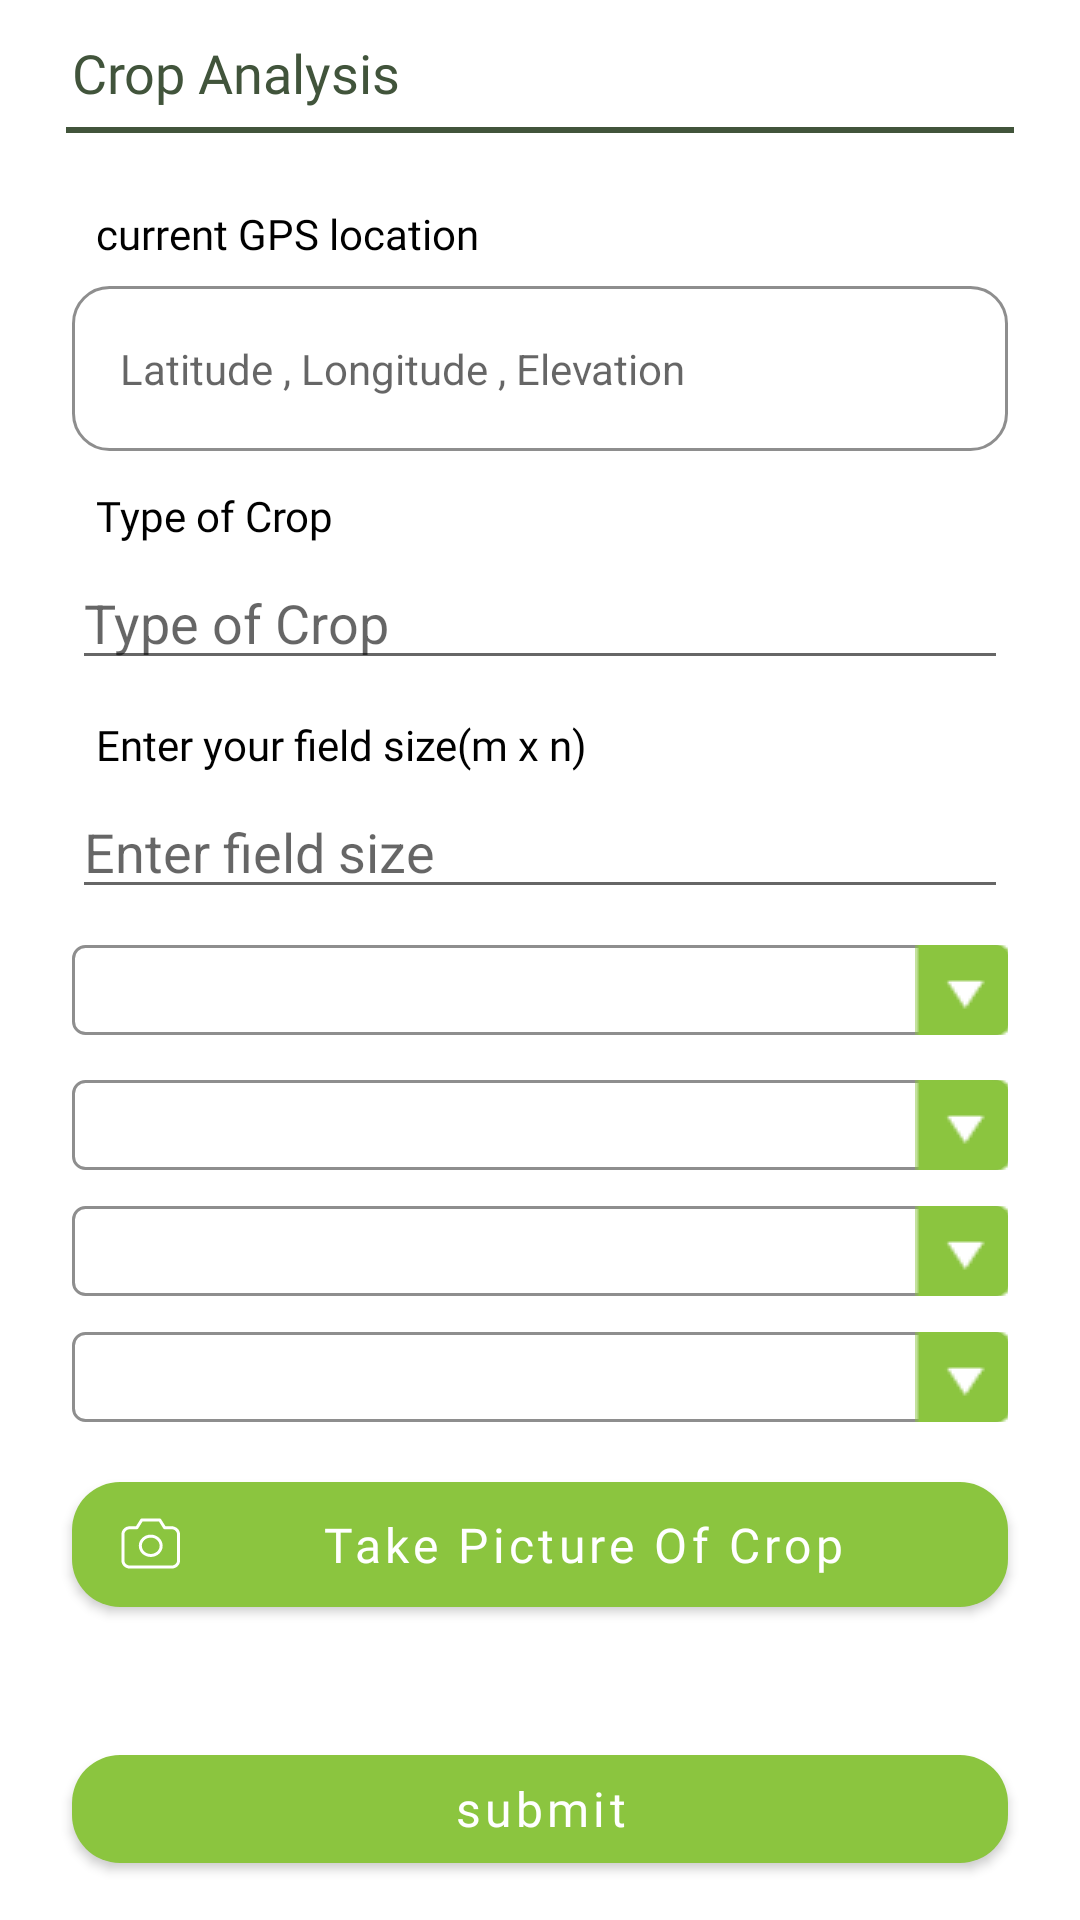

Layout XML and referenced resources for this Android screen:
<!-- AndroidManifest.xml: application theme Theme.BhoomiCam -->
<!-- res/layout/fragment_crop_analysis.xml -->
<?xml version="1.0" encoding="utf-8"?>
<androidx.core.widget.NestedScrollView xmlns:android="http://schemas.android.com/apk/res/android"
    xmlns:tools="http://schemas.android.com/tools"
    xmlns:app="http://schemas.android.com/apk/res-auto"
    android:layout_width="match_parent"
    android:layout_height="match_parent"
    android:fillViewport="true"
    tools:context=".view.dashboard.CropAnalysis">

<androidx.constraintlayout.widget.ConstraintLayout
    android:layout_width="match_parent"
    android:layout_height="match_parent">

    <Spinner
        android:id="@+id/spinner3"
        android:layout_width="0dp"
        android:layout_height="30dp"
        android:layout_marginStart="24dp"
        android:layout_marginTop="12dp"
        android:layout_marginEnd="24dp"
        android:background="@drawable/spinner_gradient"
        android:scrollbarAlwaysDrawVerticalTrack="false"
        app:layout_constraintEnd_toEndOf="parent"
        app:layout_constraintHorizontal_bias="1.0"
        app:layout_constraintStart_toStartOf="parent"
        app:layout_constraintTop_toBottomOf="@+id/spinner2" />

    <Spinner
        android:id="@+id/spinner4"
        android:layout_width="0dp"
        android:layout_height="30dp"
        android:layout_marginStart="24dp"
        android:layout_marginTop="12dp"
        android:layout_marginEnd="24dp"
        android:background="@drawable/spinner_gradient"
        android:scrollbarAlwaysDrawVerticalTrack="false"
        app:layout_constraintEnd_toEndOf="parent"
        app:layout_constraintHorizontal_bias="0.0"
        app:layout_constraintStart_toStartOf="parent"
        app:layout_constraintTop_toBottomOf="@+id/spinner3" />

    <Spinner
        android:id="@+id/spinner2"
        android:layout_width="0dp"
        android:layout_height="30dp"
        android:layout_marginStart="24dp"
        android:layout_marginTop="15dp"
        android:layout_marginEnd="24dp"
        android:background="@drawable/spinner_gradient"
        android:scrollbarAlwaysDrawVerticalTrack="false"
        app:layout_constraintEnd_toEndOf="parent"
        app:layout_constraintHorizontal_bias="0.0"
        app:layout_constraintStart_toStartOf="parent"
        app:layout_constraintTop_toBottomOf="@+id/spinner" />

    <EditText
        android:id="@+id/editTextTextPersonName2"
        android:layout_width="0dp"
        android:layout_height="wrap_content"
        android:layout_marginStart="24dp"
        android:layout_marginTop="4dp"
        android:layout_marginEnd="24dp"
        android:ems="10"
        android:hint="@string/enter_field_size"
        android:inputType="textPersonName"
        app:layout_constraintEnd_toEndOf="parent"
        app:layout_constraintHorizontal_bias="1.0"
        app:layout_constraintStart_toStartOf="parent"
        app:layout_constraintTop_toBottomOf="@+id/textView44" />

    <TextView
        android:id="@+id/textView44"
        android:layout_width="wrap_content"
        android:layout_height="wrap_content"
        android:layout_marginStart="32dp"
        android:layout_marginTop="12dp"
        android:fontFamily="@font/satoshi_variable"
        android:text="@string/enter_your_field_size_m_x_n"
        android:textColor="#000000"
        app:layout_constraintStart_toStartOf="parent"
        app:layout_constraintTop_toBottomOf="@+id/editTextTextPersonName" />

    <TextView
        android:id="@+id/textView13"
        android:layout_width="wrap_content"
        android:layout_height="wrap_content"
        android:layout_marginStart="24dp"
        android:layout_marginTop="12dp"
        android:fontFamily="@font/satoshi_variable"
        android:text="@string/crop_analysis"
        android:textColor="#41543B"
        android:textSize="18sp"
        app:layout_constraintStart_toStartOf="parent"
        app:layout_constraintTop_toTopOf="parent" />

    <View
        android:id="@+id/view3"
        android:layout_width="0dp"
        android:layout_height="2dp"
        android:layout_marginStart="22dp"
        android:layout_marginTop="6dp"
        android:layout_marginEnd="22dp"
        android:background="#41543B"
        android:backgroundTint="#41543B"
        app:layout_constraintEnd_toEndOf="parent"
        app:layout_constraintHorizontal_bias="0.0"
        app:layout_constraintStart_toStartOf="parent"
        app:layout_constraintTop_toBottomOf="@+id/textView13" />

    <TextView
        android:id="@+id/textView11"
        android:layout_width="wrap_content"
        android:layout_height="wrap_content"
        android:layout_marginStart="32dp"
        android:layout_marginTop="24dp"
        android:fontFamily="@font/satoshi_variable"
        android:text="@string/current_gps_location"
        android:textColor="#000000"
        app:layout_constraintStart_toStartOf="parent"
        app:layout_constraintTop_toBottomOf="@+id/view3" />

    <com.google.android.material.textfield.TextInputEditText
        style="@style/Widget.MaterialComponents.TextInputLayout.OutlinedBox"
        android:id="@+id/textView39"
        android:layout_width="0dp"
        android:layout_height="55dp"
        android:layout_marginStart="24dp"

        android:layout_marginTop="8dp"
        android:layout_marginEnd="24dp"
        android:hint="@string/latitude_longitude_elevation"
       android:background="@drawable/border"
        app:layout_constraintEnd_toEndOf="parent"
        app:layout_constraintStart_toStartOf="parent"
        app:layout_constraintTop_toBottomOf="@+id/textView11" />

    <TextView
        android:id="@+id/textView43"
        android:layout_width="wrap_content"
        android:layout_height="wrap_content"
        android:layout_marginStart="32dp"
        android:layout_marginTop="12dp"
        android:fontFamily="@font/satoshi_variable"
        android:text="@string/type_of_crop"
        android:textColor="#000000"
        app:layout_constraintStart_toStartOf="parent"
        app:layout_constraintTop_toBottomOf="@+id/textView39" />

    <EditText
        android:id="@+id/editTextTextPersonName"
        android:layout_width="0dp"
        android:layout_height="wrap_content"
        android:layout_marginStart="24dp"
        android:layout_marginTop="4dp"
        android:layout_marginEnd="24dp"
        android:ems="10"
        android:hint="@string/type_of_crop"
        android:inputType="textPersonName"
        app:layout_constraintEnd_toEndOf="parent"
        app:layout_constraintStart_toStartOf="parent"
        app:layout_constraintTop_toBottomOf="@+id/textView43" />

    <Spinner
        android:id="@+id/spinner"
        android:layout_width="0dp"
        android:layout_height="30dp"
        android:layout_marginStart="24dp"
        android:layout_marginTop="12dp"
        android:layout_marginEnd="24dp"
        android:background="@drawable/spinner_gradient"
        android:scrollbarAlwaysDrawVerticalTrack="false"
        app:layout_constraintEnd_toEndOf="parent"
        app:layout_constraintStart_toStartOf="parent"
        app:layout_constraintTop_toBottomOf="@+id/editTextTextPersonName2" />

    <com.google.android.material.button.MaterialButton
        android:id="@+id/button8"
        android:layout_width="0dp"
        android:layout_height="wrap_content"
        android:layout_marginStart="24dp"
        android:layout_marginTop="14dp"
        android:layout_marginEnd="24dp"
        android:drawableLeft="@drawable/ic_icon__1_"
        android:fontFamily="@font/satoshi_regular"
        android:paddingTop="10dp"
        android:paddingBottom="10dp"
        android:text="@string/take_picture_of_crop"
        android:textAllCaps="false"
        android:textSize="16sp"
        app:cornerRadius="16dp"
        app:layout_constraintEnd_toEndOf="parent"
        app:layout_constraintStart_toStartOf="parent"
        app:layout_constraintTop_toBottomOf="@+id/spinner4" />

    <com.google.android.material.button.MaterialButton
        android:id="@+id/button13"
        android:layout_width="0dp"
        android:layout_height="wrap_content"
        app:cornerRadius="16dp"
        android:layout_marginStart="24dp"
        android:layout_marginTop="36dp"
        android:layout_marginEnd="24dp"
        android:layout_marginBottom="12dp"
        android:fontFamily="@font/satoshi_regular"
        android:text="@string/submit"
        android:textAllCaps="false"
        android:textSize="16sp"
        app:layout_constraintBottom_toBottomOf="parent"
        app:layout_constraintEnd_toEndOf="parent"
        app:layout_constraintStart_toStartOf="parent"
        app:layout_constraintTop_toBottomOf="@+id/button8" />
</androidx.constraintlayout.widget.ConstraintLayout>

</androidx.core.widget.NestedScrollView>
<!-- resources referenced by this layout -->
<resources>
  <!-- drawable border (drawable) -->
  <?xml version="1.0" encoding="utf-8"?>
  <shape xmlns:android="http://schemas.android.com/apk/res/android"
      android:shape="rectangle">
      <stroke
          android:width="1dp"
          android:color="#8E8E8E" />
      <corners
          android:radius="12dp"/>
  </shape>
  <!-- drawable ic_icon__1_ (drawable) -->
  <vector xmlns:android="http://schemas.android.com/apk/res/android"
      android:width="21dp"
      android:height="18dp"
      android:viewportWidth="21"
      android:viewportHeight="18">
    <path
        android:pathData="M5.617,3.58V4.08C5.789,4.08 5.949,3.992 6.041,3.846L5.617,3.58ZM7.238,1V0.5C7.066,0.5 6.906,0.588 6.814,0.734L7.238,1ZM13.256,1L13.679,0.734C13.588,0.588 13.428,0.5 13.256,0.5V1ZM14.876,3.58L14.453,3.846C14.544,3.992 14.704,4.08 14.876,4.08V3.58ZM1.488,14.545V5.73H0.488V14.545H1.488ZM3.303,4.08H5.617V3.08H3.303V4.08ZM6.041,3.846L7.661,1.266L6.814,0.734L5.194,3.314L6.041,3.846ZM7.238,1.5H13.256V0.5H7.238V1.5ZM12.833,1.266L14.453,3.846L15.3,3.314L13.679,0.734L12.833,1.266ZM14.876,4.08H17.191V3.08H14.876V4.08ZM19.006,5.73V14.545H20.006V5.73H19.006ZM19.006,14.545C19.006,15.422 18.229,16.195 17.191,16.195V17.195C18.71,17.195 20.006,16.043 20.006,14.545H19.006ZM17.191,4.08C18.229,4.08 19.006,4.853 19.006,5.73H20.006C20.006,4.232 18.71,3.08 17.191,3.08V4.08ZM1.488,5.73C1.488,4.853 2.265,4.08 3.303,4.08V3.08C1.783,3.08 0.488,4.232 0.488,5.73H1.488ZM3.303,16.195C2.265,16.195 1.488,15.422 1.488,14.545H0.488C0.488,16.043 1.783,17.195 3.303,17.195V16.195ZM13.219,9.6C13.219,11.071 11.924,12.325 10.247,12.325V13.325C12.405,13.325 14.219,11.691 14.219,9.6H13.219ZM10.247,12.325C8.57,12.325 7.275,11.071 7.275,9.6H6.275C6.275,11.691 8.088,13.325 10.247,13.325V12.325ZM7.275,9.6C7.275,8.129 8.57,6.875 10.247,6.875V5.875C8.088,5.875 6.275,7.509 6.275,9.6H7.275ZM10.247,6.875C11.924,6.875 13.219,8.129 13.219,9.6H14.219C14.219,7.509 12.405,5.875 10.247,5.875V6.875ZM17.191,16.195H3.303V17.195H17.191V16.195Z"
        android:fillColor="#ffffff"/>
  </vector>
  <!-- drawable spinner_gradient (drawable) -->
  <?xml version="1.0" encoding="utf-8"?>
  <selector xmlns:android="http://schemas.android.com/apk/res/android">
      <item><layer-list>
          <item><shape>
              <stroke
                  android:width="1dp"
                  android:color="#8E8E8E" />
              <corners android:radius="4dp" />
              <padding android:bottom="3dp" android:left="3dp" android:right="-2dp" android:top="3dp" />
          </shape></item>
          <item  >
              <bitmap android:gravity="right|center"  android:src="@drawable/spinner_corner" />
          </item>
      </layer-list></item>
  
  </selector>
  <string name="crop_analysis">Crop Analysis</string>
  <string name="current_gps_location">current GPS location</string>
  <string name="enter_field_size">Enter field size</string>
  <string name="enter_your_field_size_m_x_n">Enter your field size(m x n)</string>
  <string name="latitude_longitude_elevation">Latitude , Longitude , Elevation</string>
  <string name="submit">submit</string>
  <string name="take_picture_of_crop">Take Picture Of Crop</string>
  <string name="type_of_crop">Type of Crop</string>
  <style name="Theme.BhoomiCam" parent="Theme.MaterialComponents.Light.NoActionBar">
          
          <item name="colorPrimary">#8BC53F</item>
          <item name="colorPrimaryVariant">@color/purple_700</item>
          <item name="colorOnPrimary">@color/white</item>
          
          <item name="colorSecondary">@color/teal_200</item>
          <item name="colorSecondaryVariant">@color/teal_700</item>
          <item name="colorOnSecondary">@color/black</item>
          
          <item name="android:statusBarColor" tools:targetApi="l">#8BC53F</item>
          
      </style>
  <color name="purple_700">#FF3700B3</color>
  <color name="white">#FFFFFFFF</color>
  <color name="teal_200">#FF03DAC5</color>
  <color name="teal_700">#FF018786</color>
  <color name="black">#FF000000</color>
</resources>
